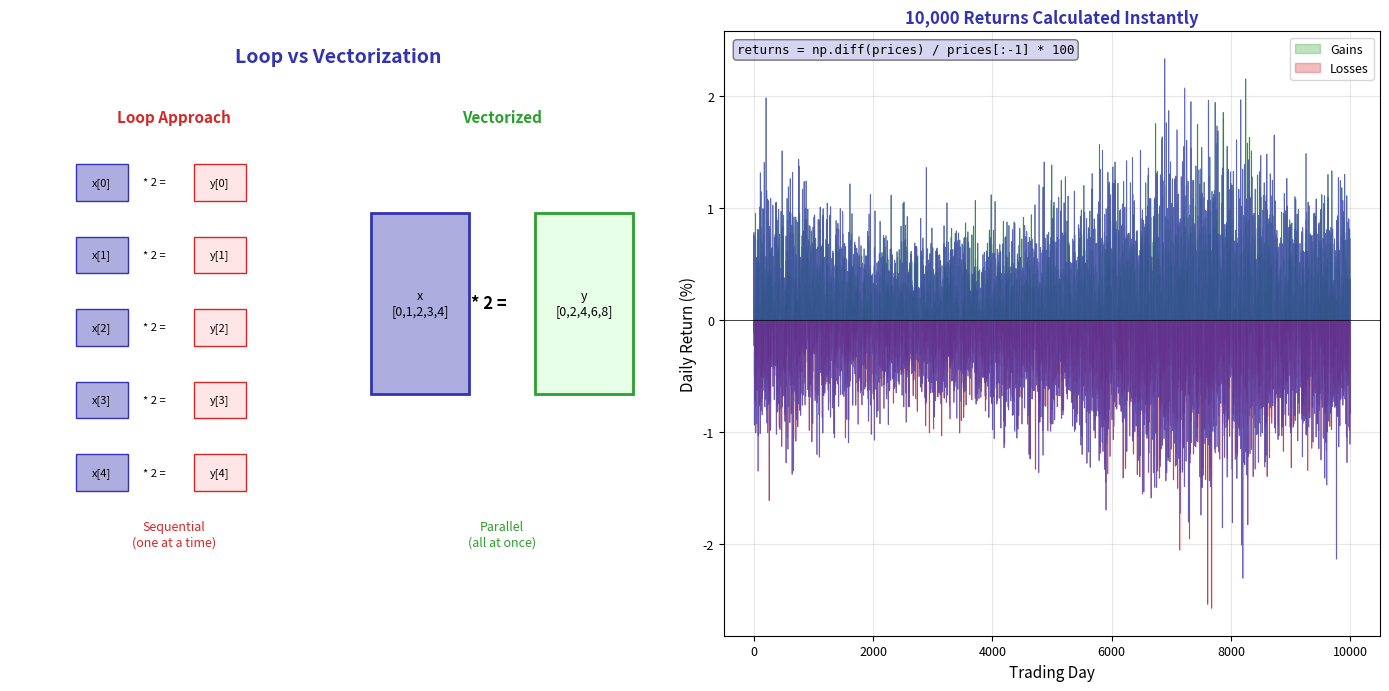

This figure's Python source: (Note: this script raises an exception after producing the figure.)
"""Vectorization - Speed of vectorized operations"""
import matplotlib.pyplot as plt
import numpy as np
from pathlib import Path

# Standard matplotlib configuration
plt.rcParams.update({
    'font.size': 10,
    'axes.labelsize': 10,
    'axes.titlesize': 11,
    'xtick.labelsize': 9,
    'ytick.labelsize': 9,
    'legend.fontsize': 9,
    'figure.figsize': (10, 6),
    'figure.dpi': 150
})

# Course colors
MLPURPLE = '#3333B2'
MLLAVENDER = '#ADADE0'
MLBLUE = '#0066CC'
MLORANGE = '#FF7F0E'
MLGREEN = '#2CA02C'
MLRED = '#D62728'

fig, axes = plt.subplots(1, 2, figsize=(14, 7))

# Left: Concept diagram
ax1 = axes[0]
ax1.set_xlim(0, 10)
ax1.set_ylim(0, 10)
ax1.axis('off')

ax1.text(5, 9.5, 'Loop vs Vectorization', ha='center',
         fontsize=14, fontweight='bold', color=MLPURPLE)

# Loop approach (slow)
ax1.text(2.5, 8.5, 'Loop Approach', ha='center', fontsize=11, fontweight='bold', color=MLRED)

# Loop boxes
for i in range(5):
    y = 7.5 - i * 1.2
    # Element box
    rect = plt.Rectangle((1, y-0.3), 0.8, 0.6, facecolor=MLLAVENDER, edgecolor=MLPURPLE)
    ax1.add_patch(rect)
    ax1.text(1.4, y, f'x[{i}]', ha='center', va='center', fontsize=8)
    # Operation
    ax1.text(2.2, y, f'* 2 =', ha='center', va='center', fontsize=8)
    # Result
    rect2 = plt.Rectangle((2.8, y-0.3), 0.8, 0.6, facecolor='#FFE6E6', edgecolor=MLRED)
    ax1.add_patch(rect2)
    ax1.text(3.2, y, f'y[{i}]', ha='center', va='center', fontsize=8)

ax1.text(2.5, 1.5, 'Sequential\n(one at a time)', ha='center', fontsize=9, color=MLRED)

# Vectorized approach (fast)
ax1.text(7.5, 8.5, 'Vectorized', ha='center', fontsize=11, fontweight='bold', color=MLGREEN)

# Single array operation
rect_x = plt.Rectangle((5.5, 4), 1.5, 3, facecolor=MLLAVENDER, edgecolor=MLPURPLE, linewidth=2)
ax1.add_patch(rect_x)
ax1.text(6.25, 5.5, 'x\n[0,1,2,3,4]', ha='center', va='center', fontsize=9)

ax1.text(7.3, 5.5, '* 2 =', ha='center', va='center', fontsize=12, fontweight='bold')

rect_y = plt.Rectangle((8, 4), 1.5, 3, facecolor='#E6FFE6', edgecolor=MLGREEN, linewidth=2)
ax1.add_patch(rect_y)
ax1.text(8.75, 5.5, 'y\n[0,2,4,6,8]', ha='center', va='center', fontsize=9)

ax1.text(7.5, 1.5, 'Parallel\n(all at once)', ha='center', fontsize=9, color=MLGREEN)

# Right: Performance demo with actual data
ax2 = axes[1]

# Generate data
np.random.seed(42)
n = 10000
stock_prices = 100 + np.cumsum(np.random.randn(n) * 0.5)

# Calculate returns using vectorization
returns = (stock_prices[1:] - stock_prices[:-1]) / stock_prices[:-1] * 100

ax2.plot(returns, color=MLPURPLE, alpha=0.7, linewidth=0.5)
ax2.axhline(0, color='black', linewidth=0.5)
ax2.fill_between(range(len(returns)), 0, returns,
                 where=returns > 0, color=MLGREEN, alpha=0.3, label='Gains')
ax2.fill_between(range(len(returns)), 0, returns,
                 where=returns < 0, color=MLRED, alpha=0.3, label='Losses')

ax2.set_xlabel('Trading Day', fontsize=11)
ax2.set_ylabel('Daily Return (%)', fontsize=11)
ax2.set_title('10,000 Returns Calculated Instantly', fontsize=12, fontweight='bold', color=MLPURPLE)
ax2.legend(fontsize=9)
ax2.grid(alpha=0.3)

# Add code annotation
ax2.text(0.02, 0.98, "returns = np.diff(prices) / prices[:-1] * 100",
         transform=ax2.transAxes, fontsize=9, family='monospace', va='top',
         bbox=dict(boxstyle='round', facecolor=MLLAVENDER, alpha=0.5))

plt.tight_layout()
plt.savefig(Path(__file__).parent / 'chart.pdf', dpi=300, bbox_inches='tight')
plt.close()
